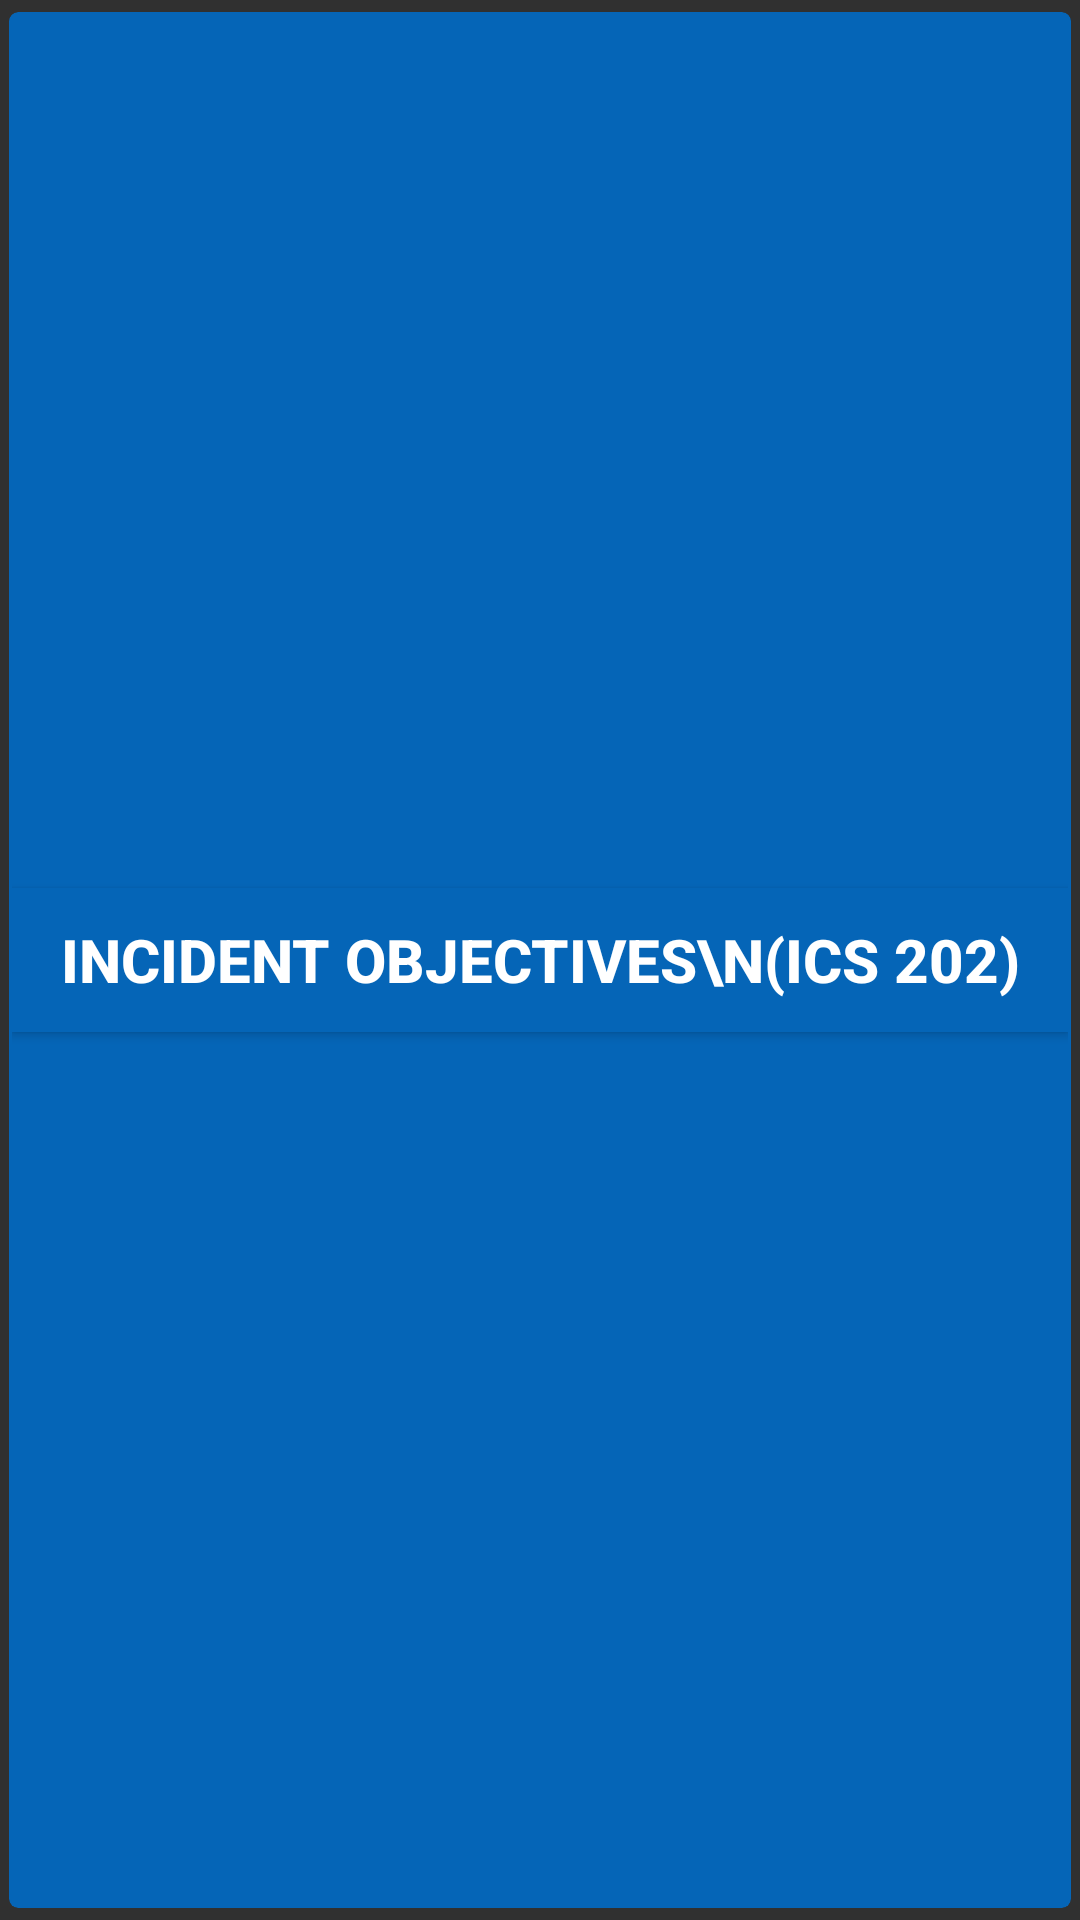

Reconstruct the res/layout file that produces this screen, plus the resources it refers to.
<!-- AndroidManifest.xml: application theme Theme.AppCompat -->
<!-- res/layout/incident_buttons_cardview.xml -->
<?xml version="1.0" encoding="utf-8"?>
<androidx.cardview.widget.CardView xmlns:android="http://schemas.android.com/apk/res/android"
    xmlns:card_view="http://schemas.android.com/apk/res-auto"
    android:id="@+id/cvIncidentButtons"
    android:layout_width="match_parent"
    android:layout_height="wrap_content"
    card_view:cardBackgroundColor="@color/obj_blue"
    card_view:cardCornerRadius="3dp"
    card_view:cardElevation="0dp"
    card_view:cardUseCompatPadding="true"
    card_view:contentPadding="1dp">

    <Button
        android:id="@+id/tvCardButtonName"
        android:layout_width="match_parent"
        android:layout_height="wrap_content"
        android:layout_gravity="center"
        android:autoSizeMaxTextSize="20dp"
        android:autoSizeMinTextSize="14dp"
        android:autoSizeTextType="uniform"
        android:background="@color/obj_blue"
        android:gravity="center"
        android:padding="2dp"
        android:clickable="true"
        android:focusable="true"
        android:text="Incident Objectives\n(ICS 202)"
        android:textAlignment="center"
        android:textColor="@android:color/white"
        android:textStyle="bold" />

</androidx.cardview.widget.CardView>
<!-- resources referenced by this layout -->
<resources>
  <color name="obj_blue">#0565b7</color>
</resources>
